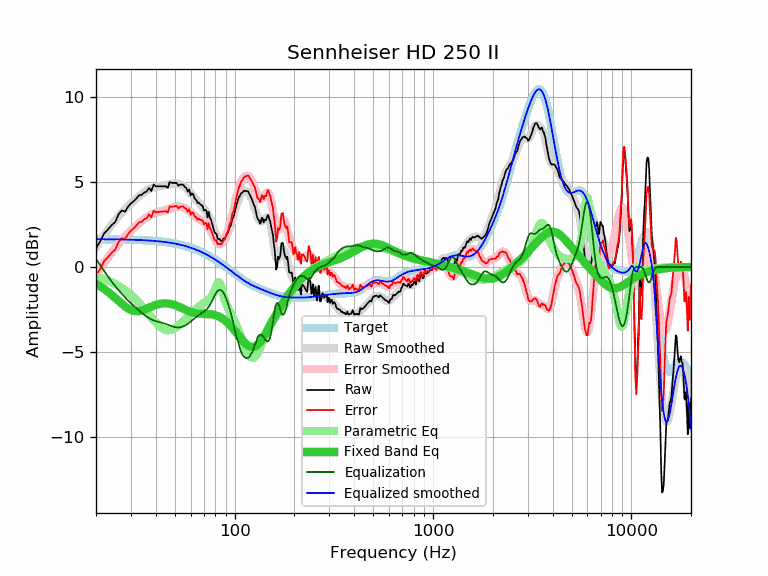

Data behind this chart, as committed beside it:
frequency, raw, error, smoothed, error_smoothed, equalization, parametric_eq, equalized_raw, equalized_smoothed, target
20, 1.12, -0.52, 1.16, -0.48, 0.48, -1.00, 1.60, 1.64, 1.64
21, 1.52, -0.12, 1.53, -0.11, 0.11, -1.14, 1.63, 1.64, 1.64
22, 1.99, 0.35, 1.88, 0.24, -0.24, -1.30, 1.75, 1.64, 1.64
23, 2.22, 0.58, 2.20, 0.56, -0.56, -1.47, 1.65, 1.63, 1.63
24, 2.47, 0.84, 2.49, 0.86, -0.86, -1.64, 1.61, 1.63, 1.63
25, 2.65, 1.02, 2.76, 1.13, -1.13, -1.83, 1.52, 1.63, 1.63
26, 3.11, 1.48, 2.99, 1.37, -1.37, -2.01, 1.74, 1.62, 1.62
27, 3.33, 1.71, 3.21, 1.59, -1.59, -2.17, 1.74, 1.62, 1.62
28, 3.26, 1.64, 3.40, 1.79, -1.79, -2.32, 1.47, 1.62, 1.62
29, 3.55, 1.94, 3.58, 1.97, -1.97, -2.44, 1.58, 1.61, 1.61
30, 3.75, 2.14, 3.74, 2.14, -2.14, -2.53, 1.61, 1.61, 1.61
31, 3.88, 2.28, 3.90, 2.29, -2.29, -2.59, 1.58, 1.60, 1.60
32, 4.05, 2.45, 4.04, 2.44, -2.44, -2.61, 1.61, 1.60, 1.60
33, 4.23, 2.64, 4.17, 2.58, -2.58, -2.60, 1.65, 1.59, 1.59
34, 4.25, 2.66, 4.29, 2.70, -2.70, -2.56, 1.54, 1.58, 1.58
35, 4.39, 2.81, 4.40, 2.82, -2.82, -2.52, 1.57, 1.58, 1.58
36, 4.45, 2.88, 4.49, 2.92, -2.92, -2.46, 1.52, 1.57, 1.57
37, 4.66, 3.10, 4.57, 3.01, -3.01, -2.40, 1.65, 1.56, 1.56
38, 4.48, 2.93, 4.64, 3.09, -3.09, -2.34, 1.39, 1.55, 1.55
39, 4.86, 3.32, 4.69, 3.15, -3.15, -2.29, 1.71, 1.54, 1.54
40, 4.76, 3.23, 4.72, 3.19, -3.19, -2.24, 1.57, 1.53, 1.53
41, 4.76, 3.24, 4.75, 3.23, -3.23, -2.20, 1.53, 1.52, 1.52
42, 4.76, 3.25, 4.76, 3.26, -3.26, -2.17, 1.50, 1.51, 1.51
43, 4.76, 3.27, 4.78, 3.29, -3.29, -2.16, 1.47, 1.49, 1.49
44, 4.76, 3.28, 4.80, 3.32, -3.32, -2.15, 1.44, 1.48, 1.48
45, 4.76, 3.29, 4.82, 3.36, -3.36, -2.15, 1.40, 1.46, 1.46
46, 4.66, 3.21, 4.85, 3.40, -3.40, -2.15, 1.26, 1.45, 1.45
47, 5.01, 3.58, 4.87, 3.44, -3.44, -2.17, 1.57, 1.43, 1.43
48, 4.96, 3.54, 4.90, 3.48, -3.48, -2.19, 1.47, 1.42, 1.42
49, 4.96, 3.56, 4.92, 3.52, -3.52, -2.22, 1.44, 1.40, 1.40
50, 4.96, 3.58, 4.93, 3.55, -3.55, -2.25, 1.41, 1.38, 1.38
51, 4.96, 3.60, 4.92, 3.56, -3.56, -2.29, 1.39, 1.36, 1.36
52, 4.79, 3.45, 4.91, 3.57, -3.57, -2.33, 1.22, 1.34, 1.34
53, 4.86, 3.54, 4.88, 3.56, -3.56, -2.37, 1.30, 1.32, 1.32
54, 4.86, 3.56, 4.83, 3.54, -3.54, -2.42, 1.32, 1.29, 1.29
55, 4.85, 3.58, 4.78, 3.51, -3.51, -2.46, 1.34, 1.27, 1.27
56, 4.72, 3.47, 4.71, 3.46, -3.46, -2.50, 1.25, 1.25, 1.25
57, 4.66, 3.44, 4.63, 3.41, -3.41, -2.54, 1.25, 1.22, 1.22
58, 4.44, 3.24, 4.55, 3.35, -3.35, -2.58, 1.08, 1.19, 1.19
59, 4.57, 3.40, 4.46, 3.29, -3.29, -2.62, 1.28, 1.17, 1.17
60, 4.21, 3.07, 4.36, 3.22, -3.22, -2.65, 0.99, 1.14, 1.14
61, 4.35, 3.24, 4.26, 3.15, -3.15, -2.67, 1.20, 1.11, 1.11
62, 4.25, 3.17, 4.16, 3.08, -3.08, -2.70, 1.17, 1.08, 1.08
63, 4.01, 2.96, 4.06, 3.01, -3.01, -2.71, 1.00, 1.05, 1.05
64, 3.96, 2.94, 3.96, 2.95, -2.95, -2.73, 1.01, 1.02, 1.02
65, 3.77, 2.78, 3.87, 2.89, -2.89, -2.74, 0.88, 0.99, 0.99
66, 3.80, 2.84, 3.78, 2.83, -2.83, -2.75, 0.97, 0.95, 0.95
67, 3.70, 2.78, 3.70, 2.78, -2.78, -2.76, 0.92, 0.92, 0.92
68, 3.65, 2.76, 3.61, 2.73, -2.73, -2.76, 0.92, 0.88, 0.88
69, 3.60, 2.75, 3.53, 2.68, -2.68, -2.76, 0.92, 0.85, 0.85
70, 3.33, 2.51, 3.45, 2.63, -2.63, -2.76, 0.70, 0.81, 0.81
71, 3.37, 2.59, 3.35, 2.58, -2.58, -2.77, 0.79, 0.78, 0.78
72, 3.32, 2.58, 3.25, 2.51, -2.51, -2.77, 0.80, 0.74, 0.74
73, 2.92, 2.22, 3.14, 2.44, -2.44, -2.77, 0.48, 0.70, 0.70
74, 3.25, 2.58, 3.01, 2.34, -2.34, -2.78, 0.90, 0.66, 0.66
75, 2.91, 2.28, 2.86, 2.24, -2.24, -2.78, 0.67, 0.62, 0.62
76, 2.78, 2.19, 2.70, 2.11, -2.11, -2.79, 0.67, 0.59, 0.59
77, 2.54, 1.99, 2.53, 1.98, -1.98, -2.80, 0.56, 0.55, 0.55
78, 2.32, 1.81, 2.35, 1.84, -1.84, -2.81, 0.48, 0.51, 0.51
79, 2.07, 1.60, 2.18, 1.71, -1.71, -2.83, 0.36, 0.47, 0.47
... 553 more rows
